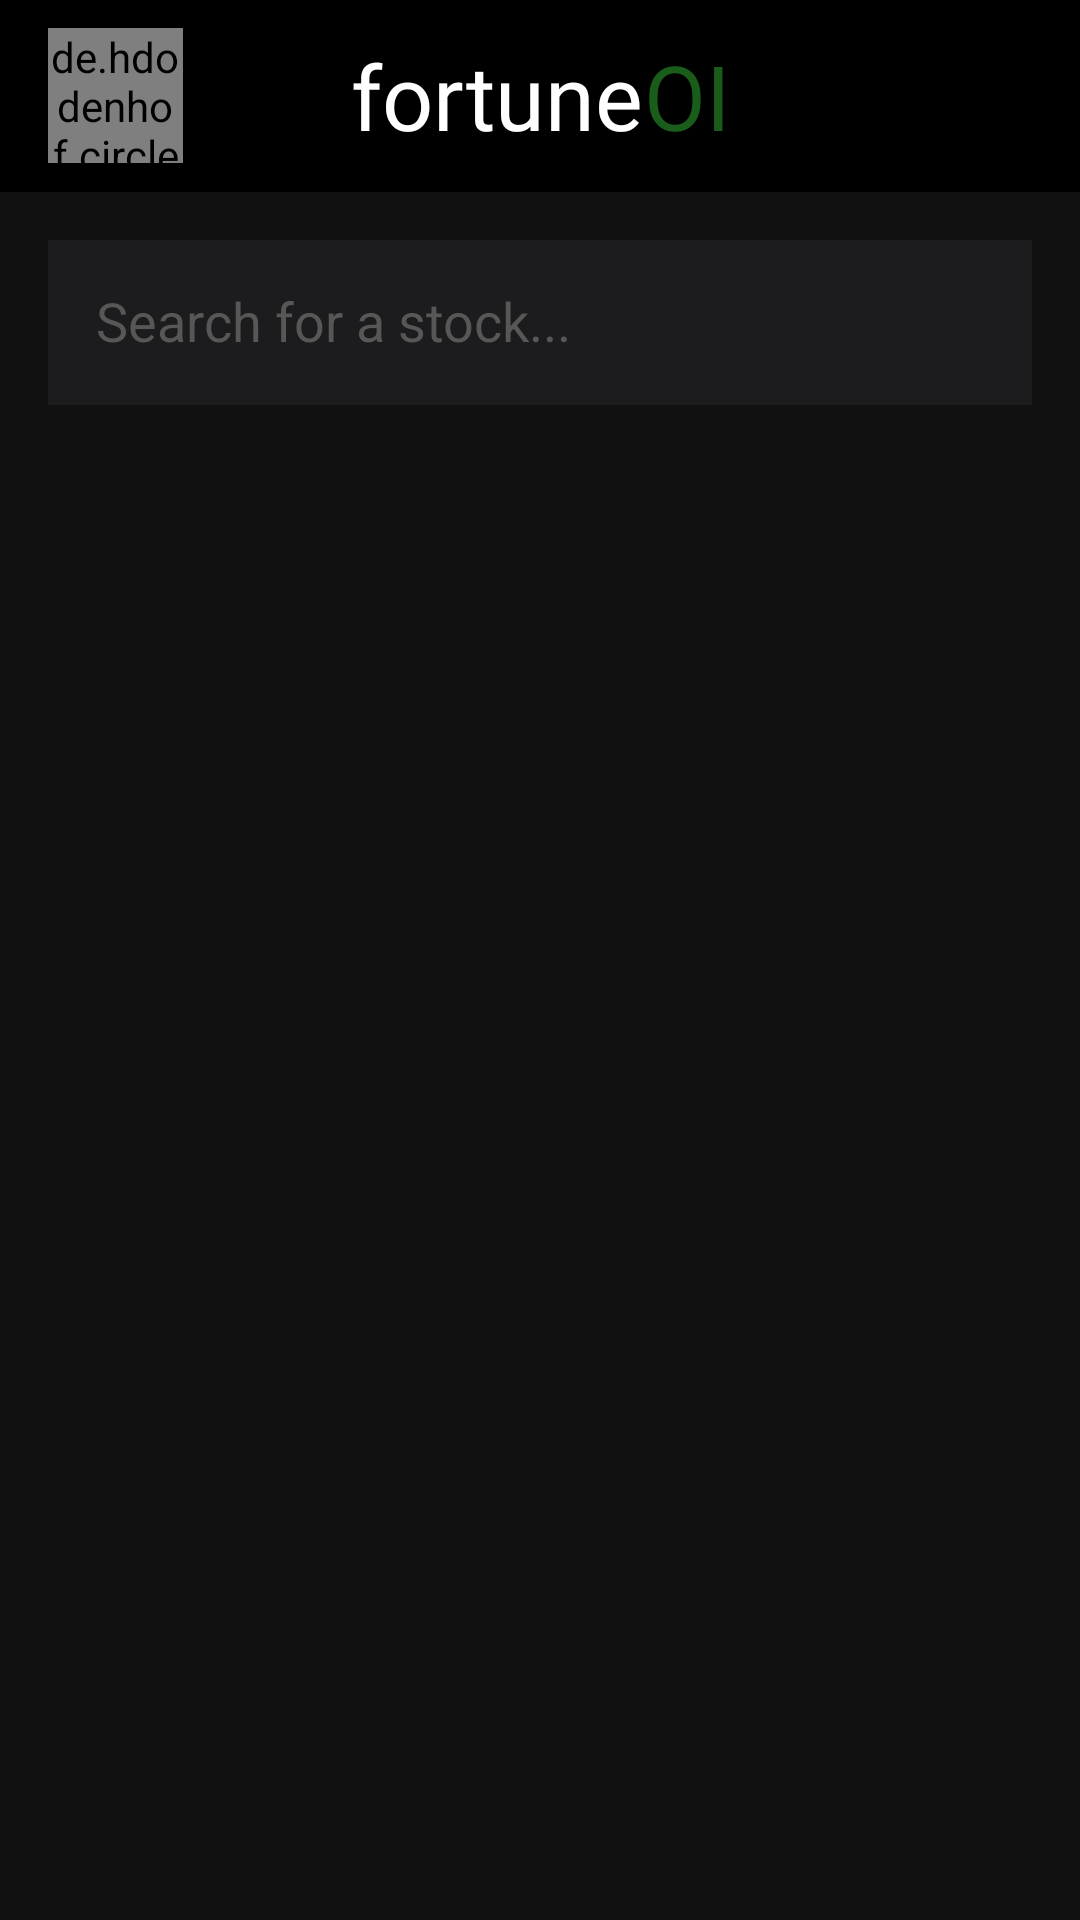

The Android layout XML behind this screen, and the referenced resources:
<!-- AndroidManifest.xml: application theme Theme.FortuneOI -->
<!-- res/layout/activity_search_aactivity.xml -->
<?xml version="1.0" encoding="utf-8"?>
<androidx.constraintlayout.widget.ConstraintLayout xmlns:android="http://schemas.android.com/apk/res/android"
    xmlns:app="http://schemas.android.com/apk/res-auto"
    xmlns:tools="http://schemas.android.com/tools"
    android:layout_width="match_parent"
    android:layout_height="match_parent"
    tools:context=".Activity.SearchActivity">

    <LinearLayout
        android:id="@+id/search_container"
        android:layout_width="match_parent"
        android:layout_height="match_parent"
        android:background="@color/background"
        android:orientation="vertical"
        app:layout_constraintBottom_toBottomOf="parent"
        app:layout_constraintEnd_toEndOf="parent"
        app:layout_constraintStart_toStartOf="parent"
        app:layout_constraintTop_toTopOf="parent">

        <include
            android:id="@+id/include"
            layout="@layout/custom_action_bar"
            android:layout_width="match_parent"
            android:layout_height="wrap_content"
            app:layout_constraintEnd_toEndOf="parent"
            app:layout_constraintStart_toStartOf="parent"
            app:layout_constraintTop_toTopOf="parent" />

        <LinearLayout
            android:layout_width="match_parent"
            android:layout_height="wrap_content"
            android:layout_weight="1"
            android:orientation="vertical">

            <EditText
                android:id="@+id/search_bar"
                android:layout_width="match_parent"
                android:layout_height="@dimen/search_height"
                android:layout_marginLeft="@dimen/activity_margin"
                android:layout_marginTop="@dimen/activity_margin"
                android:layout_marginRight="@dimen/activity_margin"
                android:layout_marginBottom="@dimen/card_margin"
                android:background="@color/cardColor"
                android:hint="@string/search_bar_hint"
                android:imeOptions="actionDone"
                android:inputType="text|textAutoCorrect|textAutoComplete"
                android:maxLines="1"
                android:padding="@dimen/activity_margin"
                android:textColor="@color/textWhite"
                android:textColorHint="#575757"
                android:autofillHints="true"/>

            
            
            
            
            
            
            
            
            

            <androidx.recyclerview.widget.RecyclerView
                android:id="@+id/rvSearch"
                android:layout_width="match_parent"
                android:layout_height="match_parent"
                android:orientation="horizontal" />
        </LinearLayout>

        <FrameLayout
            android:id="@+id/frame_container"
            android:layout_width="match_parent"
            android:layout_height="0dp" />

    </LinearLayout>
</androidx.constraintlayout.widget.ConstraintLayout>
<!-- res/layout/custom_action_bar.xml (included above) -->
<?xml version="1.0" encoding="utf-8"?>
<androidx.constraintlayout.widget.ConstraintLayout xmlns:android="http://schemas.android.com/apk/res/android"
    xmlns:app="http://schemas.android.com/apk/res-auto"
    android:layout_width="match_parent"
    android:layout_height="match_parent">

    
    
    <androidx.appcompat.widget.Toolbar
        android:id="@+id/custom_toolbar"
        android:layout_width="match_parent"
        android:layout_height="?attr/actionBarSize"
        android:background="@color/dark"
        app:layout_constraintEnd_toEndOf="parent"
        app:layout_constraintStart_toStartOf="parent"
        app:layout_constraintTop_toTopOf="parent">

        
        <de.hdodenhof.circleimageview.CircleImageView
            android:id="@+id/imageView2"
            android:layout_width="45dp"
            android:layout_height="45dp"
            android:src="@drawable/applogo"
            app:civ_border_color="#FF000000"
            app:civ_border_width="2dp"
            android:layout_marginStart="0dp"
            android:layout_gravity="left"/>
        <TextView
            android:layout_gravity="center"
            android:layout_width="wrap_content"
            android:layout_height="wrap_content"
            android:fontFamily="@font/aldrich"
            android:text="fortune"
            android:textSize="30sp"
            android:textColor="@color/white" />

        <TextView
            android:layout_width="wrap_content"
            android:layout_height="wrap_content"
            android:layout_marginLeft="4dp"
            android:fontFamily="@font/aldrich"
            android:text="OI"
            android:layout_gravity="center"
            android:textSize="30sp"
            android:textColor="@color/green"
            />


    </androidx.appcompat.widget.Toolbar>


</androidx.constraintlayout.widget.ConstraintLayout>
<!-- resources referenced by this layout -->
<resources>
  <color name="background">#111111</color>
  <color name="cardColor">#1c1c1e</color>
  <color name="dark">#000000</color>
  <color name="green">#1A5D1A</color>
  <color name="priceGreen">#00d964</color>
  <color name="textWhite">#ffffff</color>
  <color name="white">#FFFFFFFF</color>
  <dimen name="activity_margin">16dp</dimen>
  <dimen name="card_margin">5dp</dimen>
  <dimen name="search_button_width">100dp</dimen>
  <dimen name="search_height">55dp</dimen>
  <!-- drawable applogo: jpg bitmap (drawable, 20295 bytes) -->
  <string name="enter_button_text">Enter</string>
  <string name="search_bar_hint">Search for a stock...</string>
  <style name="Theme.FortuneOI" parent="Base.Theme.FortuneOI" />
  <style name="Base.Theme.FortuneOI" parent="Theme.Material3.DayNight.NoActionBar">
          
          
      </style>
</resources>
